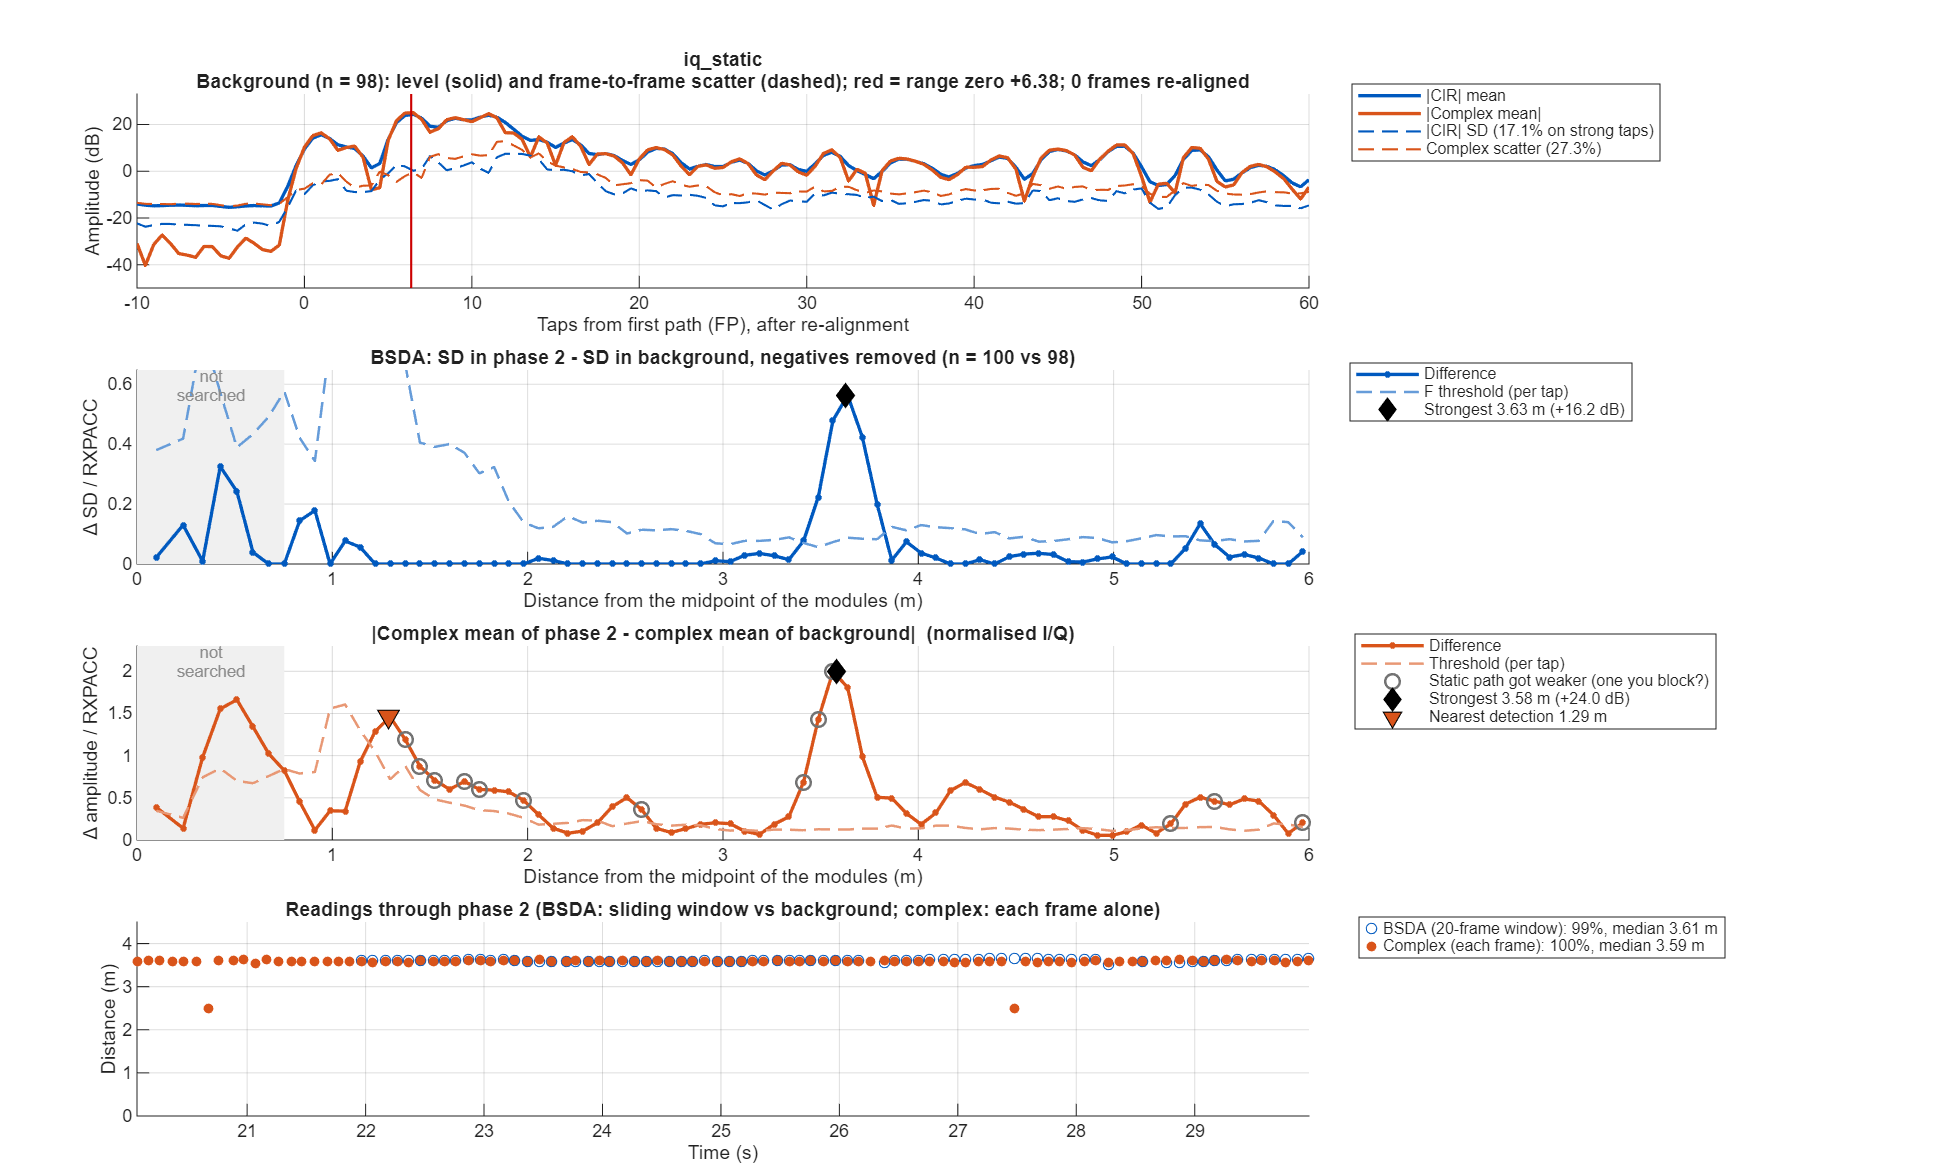

Values plotted in this chart, from the file beside it:
taps_from_fp, offset_m, bg_mean, bg_sd, p2_sd, sd_diff, bsda_threshold, iq_bg_abs, iq_bg_scatter, iq_p2_abs, iq_diff, iq_threshold
-50, NaN, 0.2721, 0.09803, 0.1216, 0.02353, 0.03978, 0.1671, 0.2579, 0.1413, 0.02944, 0.09568
-49.5, NaN, 0.2611, 0.0897, 0.1104, 0.02072, 0.03333, 0.0895, 0.2615, 0.09294, 0.02427, 0.09555
-49, NaN, 0.2301, 0.09143, 0.0916, 0.000161, 0.03397, 0.02364, 0.2421, 0.02848, 0.04783, 0.08845
-48.5, NaN, 0.2204, 0.09625, 0.1065, 0.01028, 0.03576, 0.03617, 0.2399, 0.08484, 0.05078, 0.08766
-48, NaN, 0.2237, 0.09973, 0.1206, 0.02087, 0.03705, 0.07738, 0.2293, 0.1136, 0.07012, 0.08379
-47.5, NaN, 0.2283, 0.09759, 0.1119, 0.0143, 0.03626, 0.1071, 0.2244, 0.0852, 0.1054, 0.08199
-47, NaN, 0.2274, 0.09374, 0.09429, 0.0005582, 0.03483, 0.09515, 0.2338, 0.04523, 0.1048, 0.08542
-46.5, NaN, 0.2206, 0.08978, 0.09007, 0.0002898, 0.03336, 0.05717, 0.2393, 0.03016, 0.07286, 0.08742
-46, NaN, 0.2122, 0.08267, 0.0918, 0.009126, 0.03072, 0.0269, 0.2289, 0.03834, 0.06001, 0.08363
-45.5, NaN, 0.2027, 0.07554, 0.08413, 0.008587, 0.02807, 0.01661, 0.2155, 0.0516, 0.06817, 0.07874
-45, NaN, 0.1924, 0.07204, 0.07438, 0.00234, 0.02677, 0.02016, 0.203, 0.04941, 0.06898, 0.07416
-44.5, NaN, 0.1843, 0.06872, 0.08095, 0.01223, 0.02553, 0.02136, 0.1948, 0.04076, 0.05688, 0.07117
-44, NaN, 0.185, 0.07171, 0.07887, 0.007157, 0.02665, 0.02915, 0.1975, 0.05045, 0.02875, 0.07215
-43.5, NaN, 0.1894, 0.0867, 0.07317, -0.01354, 0.03221, 0.05183, 0.2086, 0.03779, 0.01737, 0.07621
-43, NaN, 0.1904, 0.08313, 0.07717, -0.00596, 0.03089, 0.04148, 0.207, 0.01195, 0.04632, 0.07564
-42.5, NaN, 0.1945, 0.07541, 0.08439, 0.008981, 0.02802, 0.02694, 0.2082, 0.05311, 0.0299, 0.07609
-42, NaN, 0.1962, 0.08082, 0.08341, 0.002595, 0.03003, 0.05731, 0.2052, 0.05143, 0.008925, 0.07499
-41.5, NaN, 0.1838, 0.07091, 0.07759, 0.006688, 0.02634, 0.04507, 0.1934, 0.02138, 0.02687, 0.07067
-41, NaN, 0.1739, 0.06588, 0.07316, 0.007275, 0.02448, 0.02806, 0.1868, 0.01575, 0.03868, 0.06825
-40.5, NaN, 0.1801, 0.07122, 0.07785, 0.006628, 0.02646, 0.03518, 0.1913, 0.03455, 0.06241, 0.0699
-40, NaN, 0.1842, 0.06955, 0.09011, 0.02056, 0.02584, 0.04269, 0.1927, 0.05318, 0.07019, 0.07042
-39.5, NaN, 0.1799, 0.06592, 0.1007, 0.03479, 0.02449, 0.04637, 0.1909, 0.06608, 0.05959, 0.06975
-39, NaN, 0.1775, 0.07496, 0.09966, 0.0247, 0.02785, 0.04814, 0.1894, 0.0697, 0.04764, 0.06922
-38.5, NaN, 0.1782, 0.08073, 0.09667, 0.01594, 0.03, 0.04126, 0.1935, 0.06349, 0.0334, 0.0707
-38, NaN, 0.1802, 0.07123, 0.09134, 0.02011, 0.02647, 0.0315, 0.1962, 0.05144, 0.02, 0.07169
-37.5, NaN, 0.1813, 0.06803, 0.08721, 0.01918, 0.02528, 0.02171, 0.1979, 0.043, 0.02749, 0.0723
-37, NaN, 0.1757, 0.07049, 0.08094, 0.01044, 0.02619, 0.005424, 0.1918, 0.0415, 0.03691, 0.07008
-36.5, NaN, 0.1684, 0.06608, 0.07505, 0.008967, 0.02455, 0.009169, 0.1794, 0.03509, 0.04225, 0.06557
-36, NaN, 0.1691, 0.05888, 0.07651, 0.01763, 0.02188, 0.009638, 0.1822, 0.02719, 0.03471, 0.06657
-35.5, NaN, 0.1754, 0.07723, 0.07734, 0.0001065, 0.02869, 0.02522, 0.1992, 0.03242, 0.01702, 0.07278
-35, NaN, 0.1808, 0.08683, 0.07935, -0.007474, 0.03226, 0.0423, 0.2013, 0.03405, 0.01526, 0.07355
-34.5, NaN, 0.1818, 0.06988, 0.07728, 0.007397, 0.02596, 0.04158, 0.1939, 0.03532, 0.01518, 0.07085
-34, NaN, 0.1799, 0.07171, 0.08645, 0.01473, 0.02665, 0.0338, 0.1841, 0.04333, 0.01075, 0.06725
-33.5, NaN, 0.1786, 0.0697, 0.09159, 0.02189, 0.0259, 0.02549, 0.1906, 0.04619, 0.04283, 0.06963
-33, NaN, 0.1883, 0.07677, 0.08856, 0.01179, 0.02852, 0.03917, 0.2112, 0.03498, 0.06603, 0.07716
-32.5, NaN, 0.204, 0.08324, 0.08653, 0.003295, 0.03093, 0.05186, 0.2207, 0.0319, 0.06548, 0.08065
-32, NaN, 0.206, 0.07687, 0.09265, 0.01579, 0.02856, 0.01439, 0.2088, 0.04573, 0.04881, 0.07629
-31.5, NaN, 0.2112, 0.08252, 0.0971, 0.01458, 0.03066, 0.0483, 0.2255, 0.06, 0.06184, 0.08241
-31, NaN, 0.2275, 0.09241, 0.09944, 0.007028, 0.03434, 0.07865, 0.2459, 0.08613, 0.07172, 0.08983
-30.5, NaN, 0.2266, 0.09647, 0.09496, -0.001507, 0.03584, 0.07074, 0.242, 0.09175, 0.07498, 0.08843
-30, NaN, 0.2127, 0.08851, 0.08524, -0.00327, 0.03289, 0.05807, 0.229, 0.05483, 0.06931, 0.08368
-29.5, NaN, 0.2148, 0.08703, 0.08441, -0.002625, 0.03234, 0.06071, 0.2299, 0.007295, 0.0628, 0.08401
-29, NaN, 0.2208, 0.09056, 0.087, -0.003566, 0.03365, 0.06101, 0.2316, 0.01388, 0.05523, 0.08461
-28.5, NaN, 0.2101, 0.07792, 0.08892, 0.011, 0.02895, 0.03936, 0.2222, 0.01241, 0.04023, 0.08118
-28, NaN, 0.1952, 0.0693, 0.08431, 0.01501, 0.02575, 0.01412, 0.2049, 0.01222, 0.01371, 0.07488
-27.5, NaN, 0.1875, 0.07673, 0.07834, 0.00161, 0.02851, 0.01262, 0.196, 0.02167, 0.01781, 0.07163
-27, NaN, 0.1936, 0.08251, 0.0828, 0.000298, 0.03065, 0.06073, 0.1937, 0.07874, 0.01934, 0.07077
-26.5, NaN, 0.2016, 0.08598, 0.08844, 0.002458, 0.03195, 0.126, 0.1748, 0.1279, 0.00408, 0.06385
-26, NaN, 0.2088, 0.08829, 0.09308, 0.004782, 0.03281, 0.176, 0.1645, 0.165, 0.01677, 0.06011
-25.5, NaN, 0.2426, 0.1046, 0.1095, 0.004873, 0.03887, 0.201, 0.2017, 0.183, 0.01839, 0.07369
-25, NaN, 0.2837, 0.1022, 0.1169, 0.01469, 0.03798, 0.1692, 0.2457, 0.1508, 0.02921, 0.08979
-24.5, NaN, 0.2927, 0.1218, 0.1121, -0.009693, 0.04527, 0.1207, 0.2949, 0.09036, 0.04793, 0.1077
-24, NaN, 0.2841, 0.1235, 0.1163, -0.007129, 0.04588, 0.1484, 0.2741, 0.09706, 0.05618, 0.1001
-23.5, NaN, 0.2815, 0.1101, 0.1127, 0.00253, 0.04091, 0.2059, 0.2171, 0.1486, 0.06438, 0.07932
-23, NaN, 0.2804, 0.1118, 0.1148, 0.003061, 0.04153, 0.2077, 0.2274, 0.1603, 0.07063, 0.0831
-22.5, NaN, 0.2694, 0.1179, 0.1174, -0.000511, 0.04382, 0.1607, 0.2561, 0.1275, 0.06072, 0.09357
-22, NaN, 0.2573, 0.1196, 0.1144, -0.005249, 0.04445, 0.1488, 0.2473, 0.1132, 0.03741, 0.09035
-21.5, NaN, 0.2645, 0.113, 0.1012, -0.01182, 0.04199, 0.1812, 0.2214, 0.1552, 0.03677, 0.08088
-21, NaN, 0.2731, 0.1025, 0.08639, -0.01614, 0.0381, 0.2064, 0.1893, 0.1977, 0.02692, 0.06918
-20.5, NaN, 0.285, 0.1147, 0.1015, -0.01321, 0.0426, 0.1995, 0.2409, 0.1953, 0.006223, 0.08802
... 241 more rows
